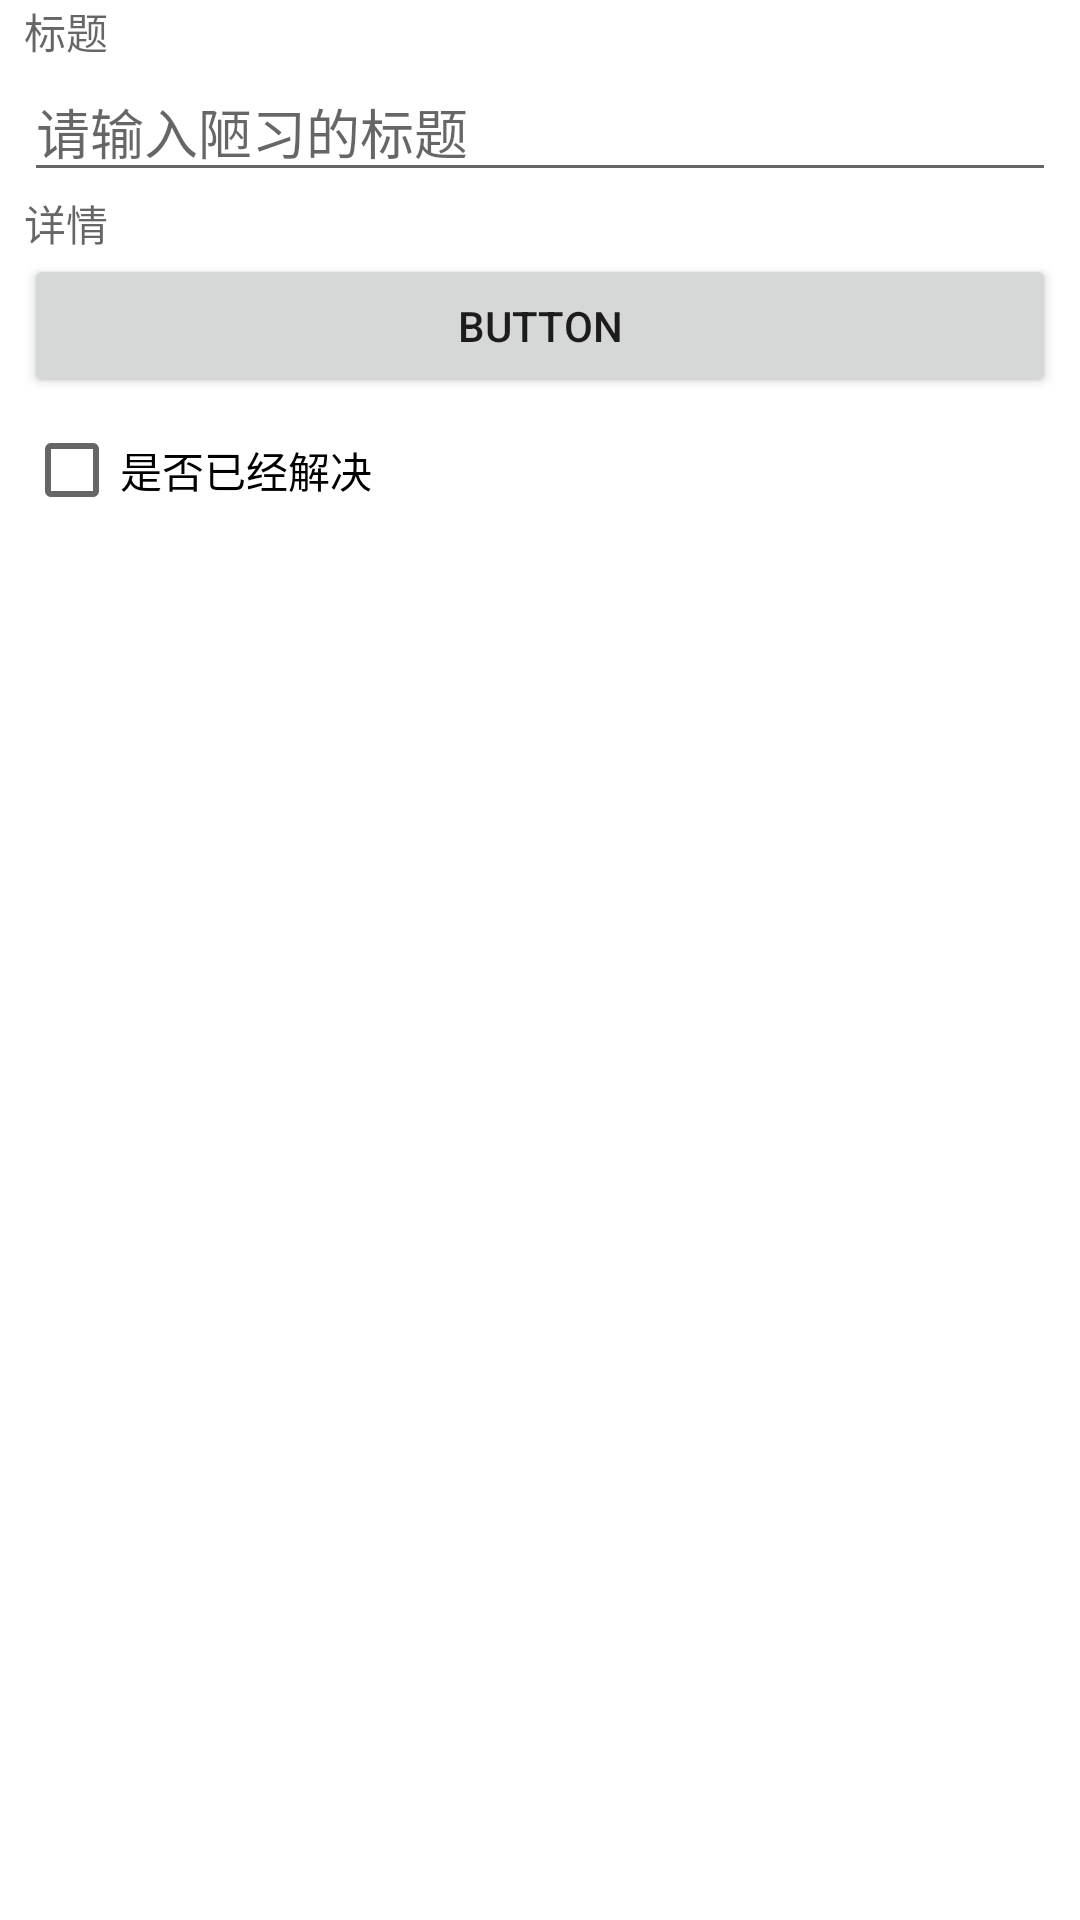

Android layout source for this screen:
<!-- AndroidManifest.xml: application theme Theme.CrimeIntent2 -->
<!-- res/layout/activity_main.xml -->
<?xml version="1.0" encoding="utf-8"?>
<LinearLayout xmlns:android="http://schemas.android.com/apk/res/android"
    android:layout_width="match_parent"
    android:layout_height="match_parent"
    android:orientation="vertical"
    android:id="@+id/one1">

    


    <TextView
        android:layout_marginStart="8dp"
        android:layout_marginEnd="8dp"
        android:hint="标题"
        android:id="@+id/editTextTextPersonName"
        android:layout_width="match_parent"
        android:layout_height="wrap_content"
        android:ems="10"
        android:inputType="textPersonName"
        android:text="" />

    <EditText
        android:layout_marginStart="8dp"
        android:layout_marginEnd="8dp"
        android:hint="请输入陋习的标题"
        android:id="@+id/bigTitle"
        android:layout_width="match_parent"
        android:layout_height="wrap_content"
        android:ems="10"
        android:inputType="textPersonName"
        android:text="" />

    <TextView
        android:layout_marginStart="8dp"
        android:layout_marginEnd="8dp"
        android:hint="详情"
        android:id="@+id/editTextTextPersonName3"
        android:layout_width="match_parent"
        android:layout_height="wrap_content"
        android:ems="10"
        android:inputType="textPersonName"
        android:text="" />

    <Button
        android:layout_marginStart="8dp"
        android:layout_marginEnd="8dp"
        android:id="@+id/Date"
        android:layout_width="match_parent"
        android:layout_height="wrap_content"
        android:text="Button" />
    <CheckBox
        android:layout_marginStart="8dp"
        android:layout_marginEnd="8dp"
        android:id="@+id/checkBox"
        android:layout_width="match_parent"
        android:layout_height="wrap_content"
        android:text="是否已经解决" />



</LinearLayout>
<!-- resources referenced by this layout -->
<resources>
  <style name="Theme.CrimeIntent2" parent="Theme.MaterialComponents.DayNight.DarkActionBar">
          
          <item name="colorPrimary">@color/purple_500</item>
          <item name="colorPrimaryVariant">@color/purple_700</item>
          <item name="colorOnPrimary">@color/white</item>
          
          <item name="colorSecondary">@color/teal_200</item>
          <item name="colorSecondaryVariant">@color/teal_700</item>
          <item name="colorOnSecondary">@color/black</item>
          
          <item name="android:statusBarColor" tools:targetApi="l">?attr/colorPrimaryVariant</item>
          
      </style>
  <!-- not gathered from this repository: default colours our renderer supplied (Android Studio template values) -->
  <color name="purple_500">#FF6200EE</color>
  <color name="purple_700">#FF3700B3</color>
  <color name="teal_200">#FF03DAC5</color>
  <color name="teal_700">#FF018786</color>
  <color name="black">#FF000000</color>
  <color name="white">#FFFFFFFF</color>
</resources>
